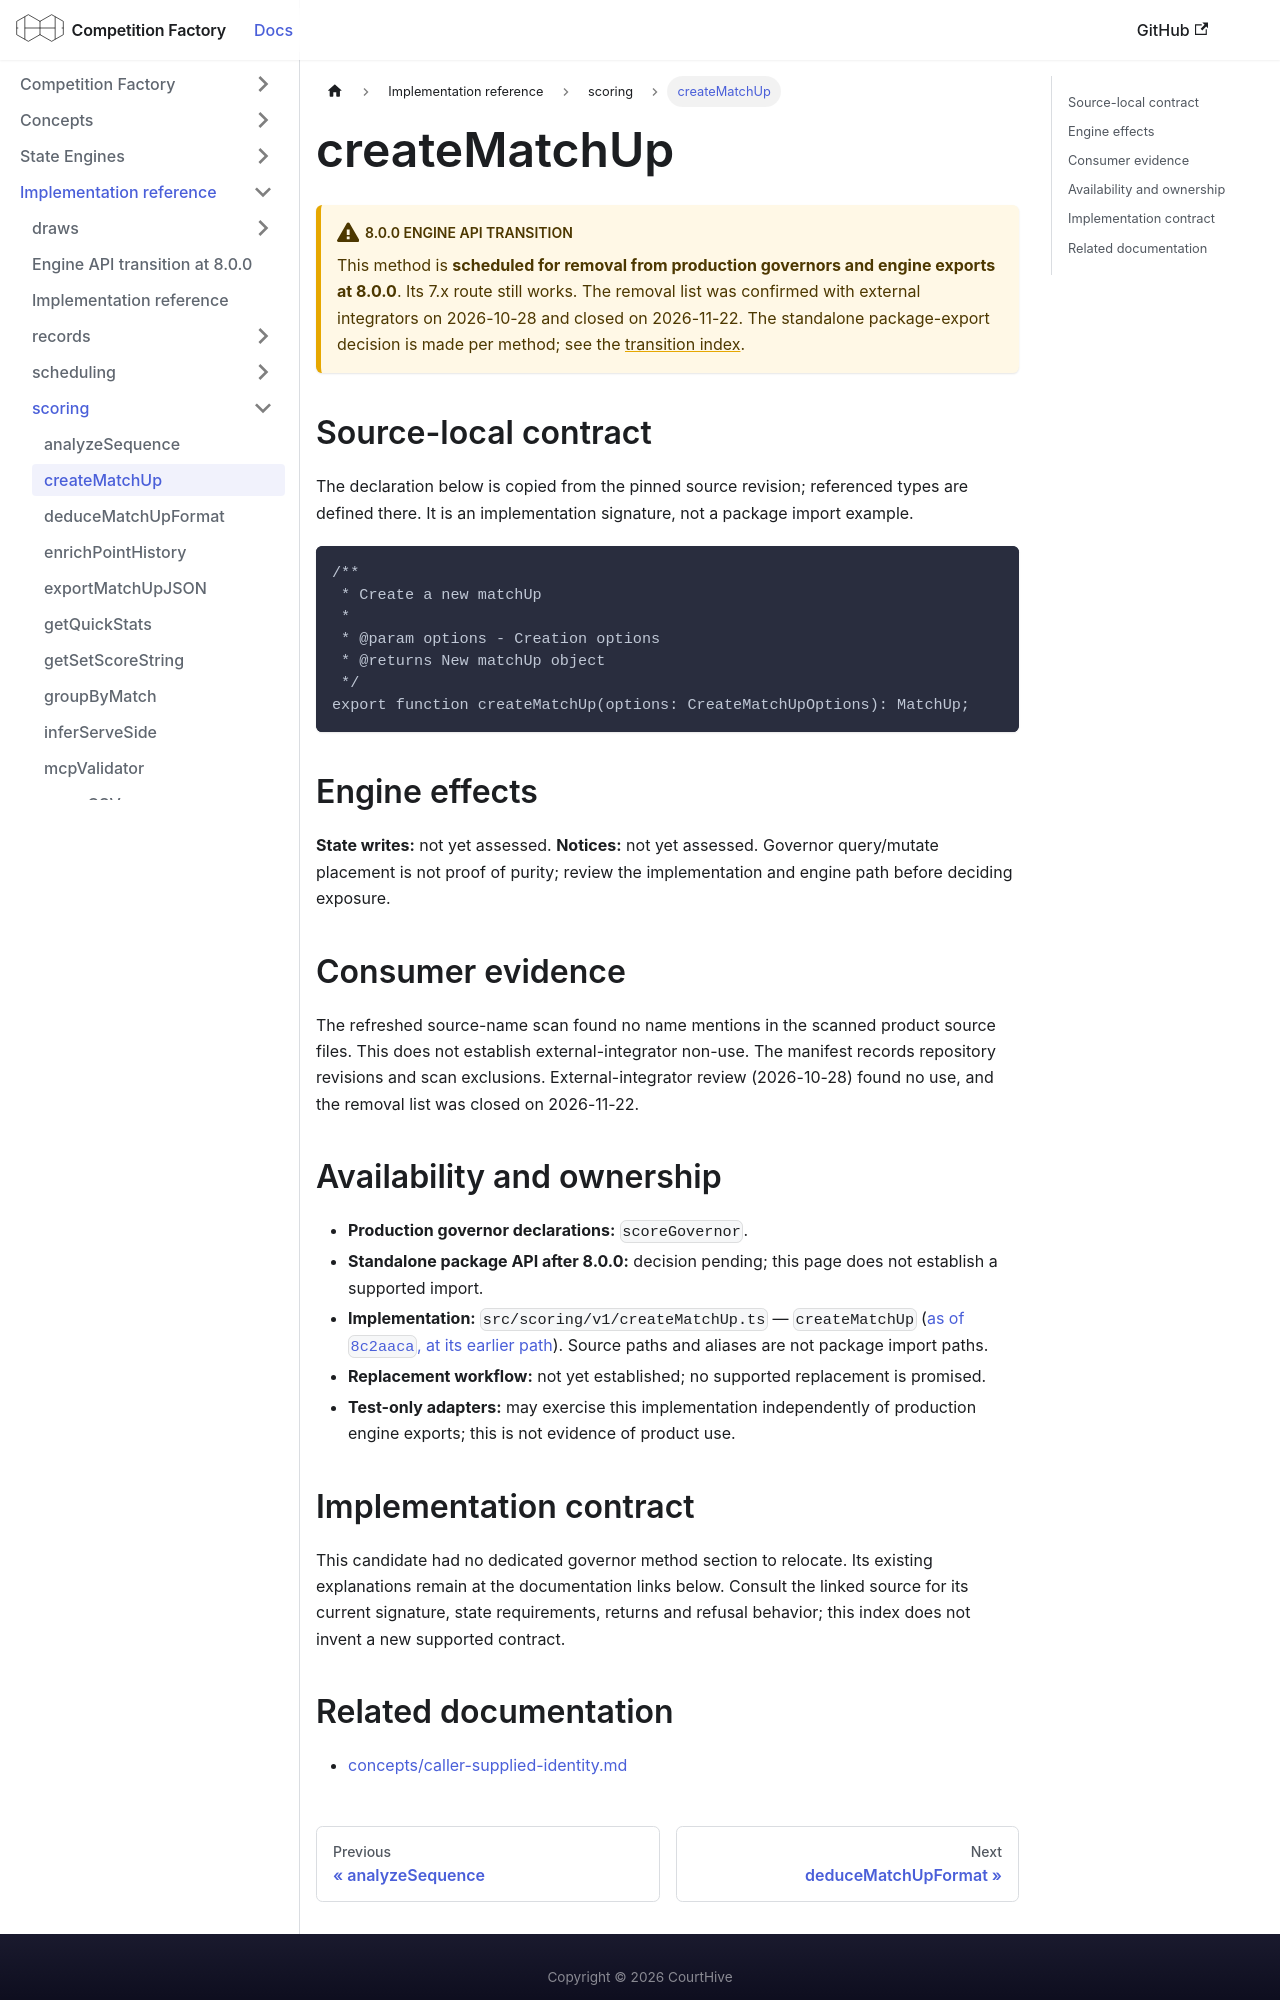

repository: CourtHive/competition-factory · page: docs/implementation/scoring/createMatchUp/index.html · generator: docusaurus

---
title: createMatchUp
---

# createMatchUp

:::warning 8.0.0 engine API transition

This method is **scheduled for removal from production governors and engine exports at 8.0.0**. Its 7.x route still works. The removal list was confirmed with external integrators on 2026-10-28 and closed on 2026-11-22. The standalone package-export decision is made per method; see the [transition index](/docs/implementation/engine-api-transition-8).

:::

## Source-local contract

The declaration below is copied from the pinned source revision; referenced types are defined there. It is an implementation signature, not a package import example.

```text
/**
 * Create a new matchUp
 *
 * @param options - Creation options
 * @returns New matchUp object
 */
export function createMatchUp(options: CreateMatchUpOptions): MatchUp;
```

## Engine effects

**State writes:** not yet assessed. **Notices:** not yet assessed. Governor query/mutate placement is not proof of purity; review the implementation and engine path before deciding exposure.

## Consumer evidence

The refreshed source-name scan found no name mentions in the scanned product source files. This does not establish external-integrator non-use. The manifest records repository revisions and scan exclusions. External-integrator review (2026-10-28) found no use, and the removal list was closed on 2026-11-22.

## Availability and ownership

- **Production governor declarations:** `scoreGovernor`.
- **Standalone package API after 8.0.0:** decision pending; this page does not establish a supported import.
- **Implementation:** `src/scoring/v1/createMatchUp.ts` — `createMatchUp` ([as of `8c2aaca`, at its earlier path](https://github.com/CourtHive/competition-factory/blob/8c2aaca6801734223ef1e0a8127872344373fbd5/src/mutate/scoring/createMatchUp.ts)). Source paths and aliases are not package import paths.
- **Replacement workflow:** not yet established; no supported replacement is promised.
- **Test-only adapters:** may exercise this implementation independently of production engine exports; this is not evidence of product use.

## Implementation contract

This candidate had no dedicated governor method section to relocate. Its existing explanations remain at the documentation links below. Consult the linked source for its current signature, state requirements, returns and refusal behavior; this index does not invent a new supported contract.
